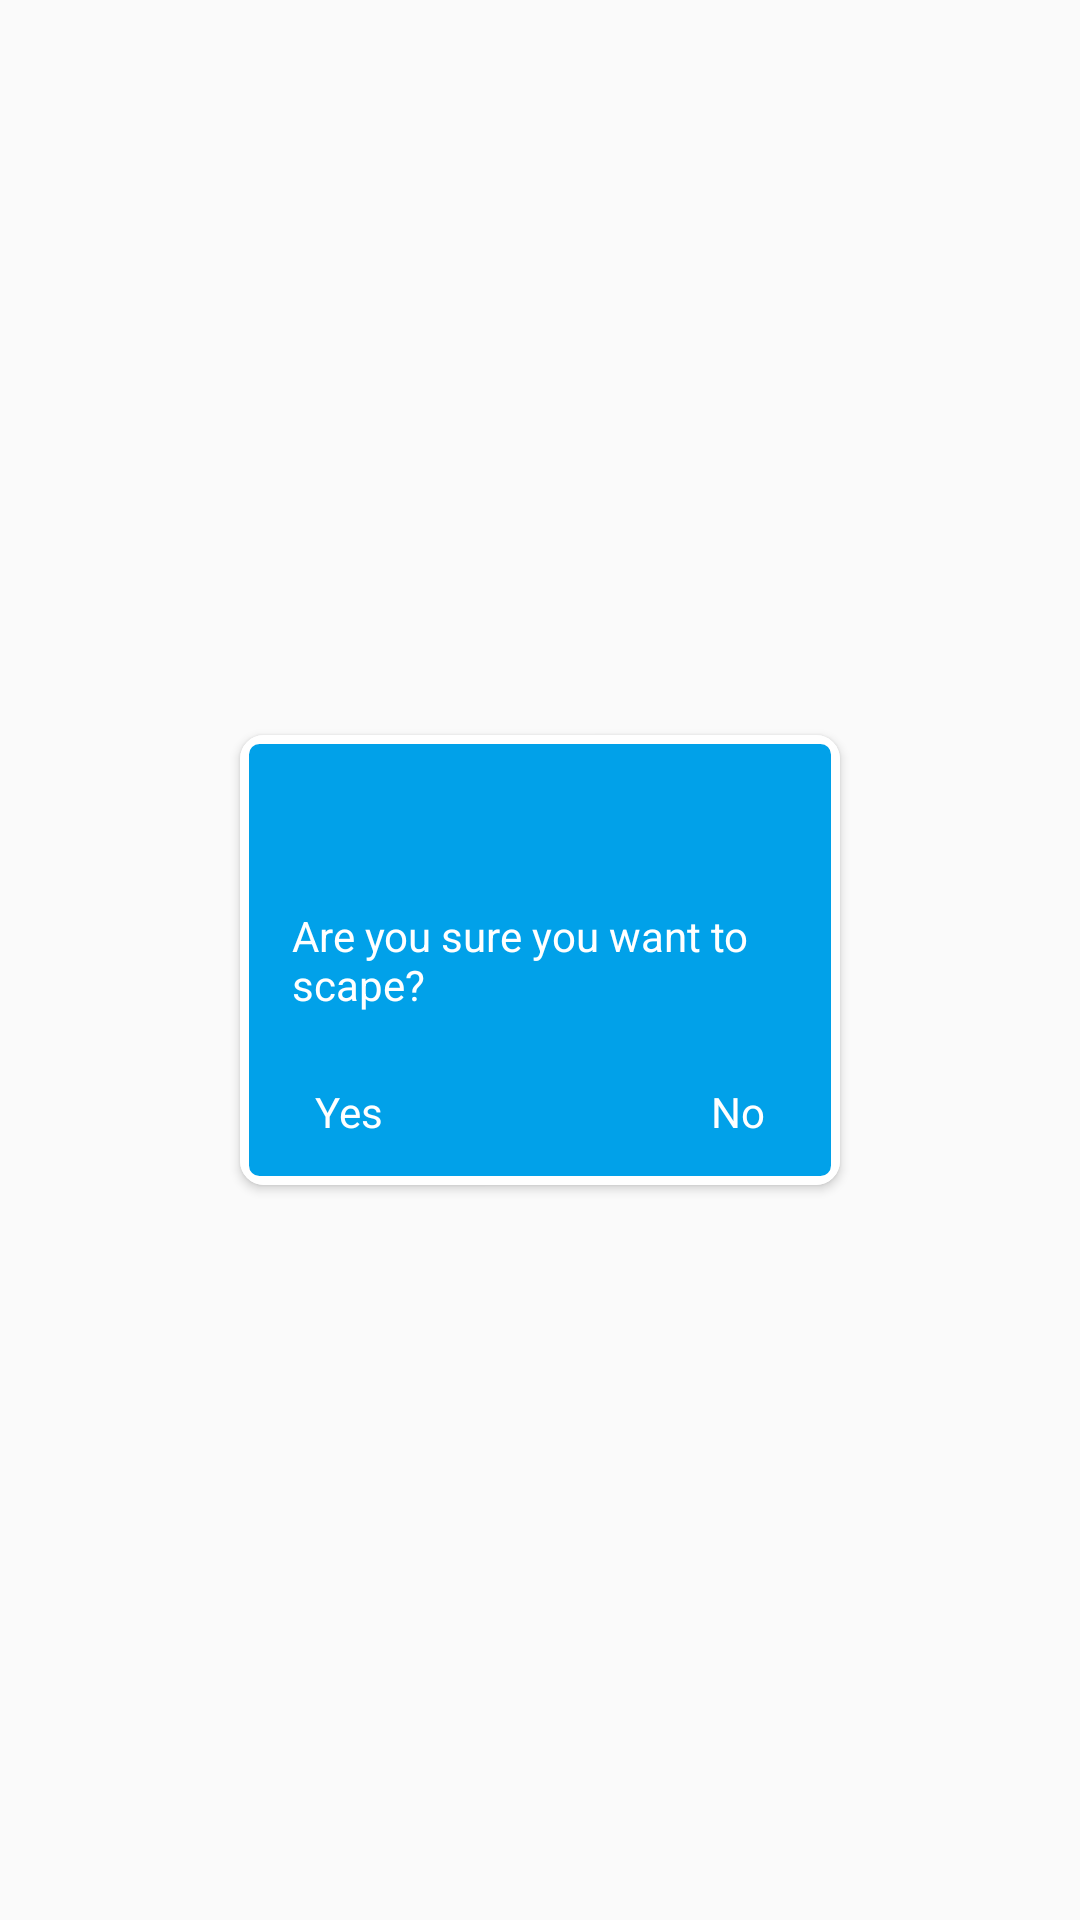

Reconstruct the res/layout file that produces this screen, plus the resources it refers to.
<!-- AndroidManifest.xml: application theme AppTheme -->
<!-- res/layout/escape_layout.xml -->
<?xml version="1.0" encoding="utf-8"?>
<RelativeLayout xmlns:android="http://schemas.android.com/apk/res/android"
    android:layout_width="match_parent"
    android:layout_height="match_parent"
    xmlns:app="http://schemas.android.com/apk/res-auto">

    <android.support.v7.widget.CardView
        app:cardCornerRadius="8dp"
        android:layout_centerInParent="true"
        android:layout_width="wrap_content"
        android:layout_height="wrap_content">

        <RelativeLayout
            android:layout_width="200dp"
            android:layout_height="150dp"
            android:background="@drawable/btn_outline_white_skyblue">

            <TextView
                android:id="@+id/txtTitle"
                android:layout_width="match_parent"
                android:layout_height="wrap_content"
                android:layout_marginLeft="25dp"
                android:layout_marginRight="10dp"
                android:textColor="@color/white"
                android:text="Are you sure you want to scape?"
                android:layout_centerInParent="true"/>

            <TextView
                android:id="@+id/tvYes"
                android:layout_width="wrap_content"
                android:layout_height="wrap_content"
                android:layout_marginLeft="25dp"
                android:textColor="@color/white"
                android:text="Yes"
                android:layout_marginBottom="15dp"
                android:layout_alignParentLeft="true"
                android:layout_alignParentBottom="true"/>
            <TextView
                android:id="@+id/tvNo"
                android:layout_width="wrap_content"
                android:layout_height="wrap_content"
                android:layout_marginRight="25dp"
                android:textColor="@color/white"
                android:text="No"
                android:layout_marginBottom="15dp"
                android:layout_alignParentRight="true"
                android:layout_alignParentBottom="true"/>


        </RelativeLayout>
    </android.support.v7.widget.CardView>

</RelativeLayout>
<!-- resources referenced by this layout -->
<resources>
  <color name="white">#fff</color>
  <!-- drawable btn_outline_white_skyblue (drawable) -->
  <?xml version="1.0" encoding="utf-8"?>
  <shape
      xmlns:android="http://schemas.android.com/apk/res/android"
      android:shape="rectangle">
  
      <stroke
          android:width="3dp"
          android:color="@color/white">
      </stroke>
      <solid android:color="@color/skyBlue"/>
      <corners
          android:radius="5dp">
      </corners>
  
  </shape>
  <style name="AppTheme" parent="Theme.AppCompat.Light.NoActionBar">
          
          <item name="colorPrimary">@color/colorPrimary</item>
          <item name="colorPrimaryDark">@color/colorPrimaryDark</item>
          <item name="colorAccent">@color/colorAccent</item>
      </style>
  <color name="skyBlue">#01A1E9</color>
  <color name="colorPrimary">#008577</color>
  <color name="colorPrimaryDark">#00574B</color>
  <color name="colorAccent">#D81B60</color>
</resources>
